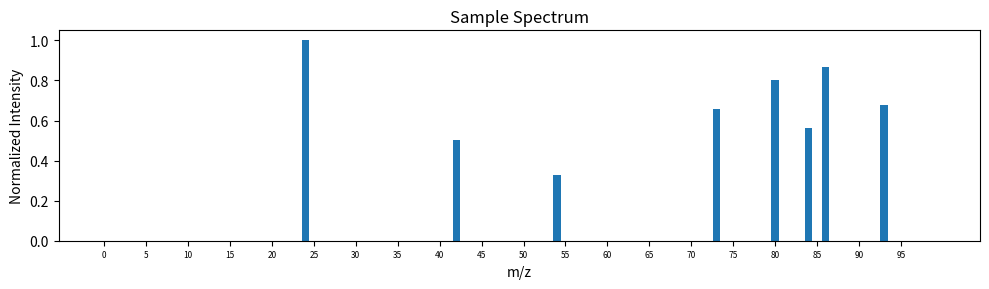

Write the Python code that produced this figure.
# Author: Alex Seager
# Last Version: 6/11/25
#
# Description: I am attempting to model and simulate MS data. I generate a matrix of molecules 
# and their artificial spectra with a random value at each 'Wavelength.' This creates the 
# spectral matrix where we can pull out columns (spectra) and combine them using mixing ratio 
# and other distortions (broadening?). Parameters of teh spectral matrix include sparsity, 
# similarity, and the number of molecules and wavelengths. one can also specify the resolution 
# of the data and parameters of the mixed signal

import matplotlib.pyplot as plt
import numpy as np
#np.random.seed(42)  # Seed the random number generator for repropducability 

#Tasks
# could the brute force method even work
# multiplicative noise

#Questions
# 
# should I bother with SNR?
# understand dirichlet distrubution
# exact vs mean k sparsity?
# if we check every entry for >k we end up with only values >k
## How do the parameters converge ie when is it impossible to have a matrix of given parameters
# what is the true distribution of sparsity?


# Defining global parameters
# Data parameters
NUMMOLECULES = 100
NUMWAVELENGTHS = 100
SPARSITY = 0.98
MAXSIMILARITY = 0.5

# Sampling parameters
SAMPLECOMPLEXITY = 3 #np.random.randint(1, NUMMOLECULES+1) # randomize this
SNR = 8

# Generate the random spectra of one molecule given mean sparsity 
#
# Arguments: float sparsity -> what proportion of entries in the matrix are zero
#            int numWavelengths -> how many different wavelengths do we want for each spectrum?
# Returns: a vector -> the spectra of the molecule
def GenerateSpectra(sparsity, numWavelengths):
    # Generate random floats
    values = np.random.rand(numWavelengths)
    # Draw a bernoulli mask -> 0 with prob=sparsity, 1 with prob=1–sparsity 
    mask = np.random.rand(numWavelengths) >= sparsity
    # If this is this zero vector ie the spectra is empty add one peak
    if not mask.any():  
        idx = np.random.randint(numWavelengths)
        mask[idx] = True
    # Zero out according to mask
    v = values * mask

    # Calculate the norm of this vector 
    norm = np.linalg.norm(v)
    return v, norm

# Generate the random spectra of a group of molecules as a matrix given a maximum similarity, 
# number of molecules, and number of wavelengths
#
# Arguments: int numMolecules -> how many molecules do we want to simulate spectra for?
#            int numWavelengths -> how many different wavelengths do we want for each spectrum?
#            float maxSimilarity -> the maximum similarity between any two columns we will allow for our matrix
# Returns: a vector -> matrix representing the spectra of the molecules
def GenerateMatrix(numMolecules, numWavelengths, maxSimilarity):
    
    # Store normalized columns for similarity checks
    A_norm = np.zeros((numWavelengths, 0))
    # List of accepted raw spectra
    columns = []

    # Keep going until we have enough columns
    while len(columns) < numMolecules:
        # Draw one sparse spectrum + its norm
        v, norm_v = GenerateSpectra(SPARSITY, NUMWAVELENGTHS)
        # Skip spectra which are empty (not using for now)
        if norm_v == 0:
            v_norm = v #it's the zero vector already
        else:
            # Normalize to check cosine similarity
            v_norm = v / norm_v

        # If it’s the first column, accept immediately
        if A_norm.shape[1] == 0:    # do we have zero columns?
            columns.append(v)
            A_norm = np.column_stack((A_norm, v_norm))
            continue

        # Compute max cosine similarity vs. what’s already in A_norm
        if (A_norm.T @ v_norm).max() <= maxSimilarity:
            columns.append(v)
            A_norm = np.column_stack((A_norm, v_norm))
        # Otherwise just loop back and redraw

    # Stack all accepted raw vectors into the final matrix
    A = np.column_stack(columns)
    return A


##############################
#for testing
spectralMatrix = GenerateMatrix(NUMMOLECULES, NUMWAVELENGTHS, MAXSIMILARITY)
##############################


# Get a combined spectra of multiple (randomly selected) molecules 
#
# Arguments: int sampleComplexity -> how many different molecules are we mixing
#            matrix spectralMatrix -> a matrix of spectral data
# Returns: a column vector -> the combined spectra of the sample
def GetSampleSpectrum(sampleComplexity, spectralMatrix):
    spectra = np.zeros(spectralMatrix.shape[0])
    # randomly decide which molecules to add to the sample without replacement
    molecules = np.random.choice(spectralMatrix.shape[1], size = sampleComplexity, replace=False)


    #print("test01: molecules are " , molecules)

    # Create an associated concentration for each molecule which will sum to 1
    concentrations = np.random.dirichlet(alpha=np.ones(sampleComplexity)) #Black box
    # Create counter to iterate concentrations
    j = 0

    #loop through chosen molecules assigning concentrations
    for i in molecules: # the actual integer value not the place in the list


        #concentration = concentrations[j]

        concentration = 1   #TEMPORARY FOR TESTING

        j += 1
       # print("test02: concentration of ", i, "is " , concentration)
        spectra += spectralMatrix[:, i] * concentration
    return spectra, molecules 

# Add multiplicative gaussian noise to a sample spectra
#
# Arguments: int SNR -> desired signal to noise ratio
#            vector spectra -> a spectral sample
# Returns:  vector -> the given spectra with noise added
def AddNoise(snr, spectra):
    # determine which values to add noise to (all the are not zero)
    mask = (spectra != 0)
    # multiplicative noise stddev
    sigma = 1.0 / np.sqrt(snr)
    # draw factors ~ N(1, sigma^2)
    factors = np.random.normal(loc=1.0, scale=sigma, size=spectra.shape)
    #print("noise factors: ", factors)
    # apply only to non-zero entries
    noisy = spectra.copy()
    noisy[mask] = spectra[mask] * factors[mask]
    return noisy

# Plot given spectra
# 
# Arguments: float vector spectra -> a vector representing generated spectra
# Returns: None
def PlotSpectra(spectra, bin_width=1.0, mz_min=0.0):
    spectra = np.array(spectra, dtype=float)

    # Normalize spectrum
    max_val = spectra.max()
    if max_val > 0:
        spectra /= max_val

    num_bins = len(spectra)
    x = np.arange(num_bins) * bin_width + mz_min
    mz_max = x[-1]

    plt.figure(figsize=(10, 3))
    plt.bar(x, spectra, width=bin_width * 0.9)
    plt.xlabel('m/z')
    plt.ylabel('Normalized Intensity')
    plt.title('Sample Spectrum')

    # Determine tick spacing based on range
    range_mz = mz_max - mz_min
    if range_mz <= 100:
        tick_spacing = 5
    elif range_mz <= 400:
        tick_spacing = 25
    else:
        tick_spacing = 50

    xticks = np.arange(mz_min, mz_max + 1, tick_spacing)
    plt.xticks(xticks, fontsize=6)

    plt.tight_layout()
    plt.show()


def main():
    #spectralMatrix = GenerateMatrix(NUMMOLECULES, NUMWAVELENGTHS, MAXSIMILARITY)
    #print(spectralMatrix)
    #u = GenerateSpectra(SPARSITY, NUMWAVELENGTHS)
    #print(u)
    s, selectedMolecules = GetSampleSpectrum(SAMPLECOMPLEXITY, spectralMatrix)
    #print("spectrum: ", s)
    noisySpectra = AddNoise(SNR, s)
    #print("noisy spectra: ", noisySpectra)
    PlotSpectra(noisySpectra)
if __name__ == "__main__":
    main()

